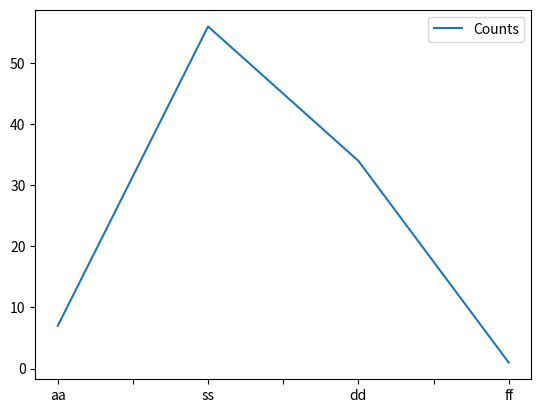
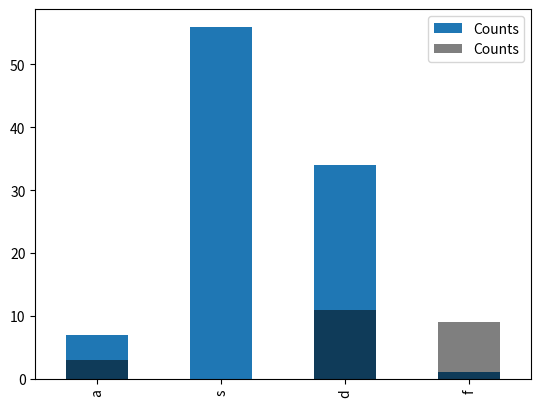
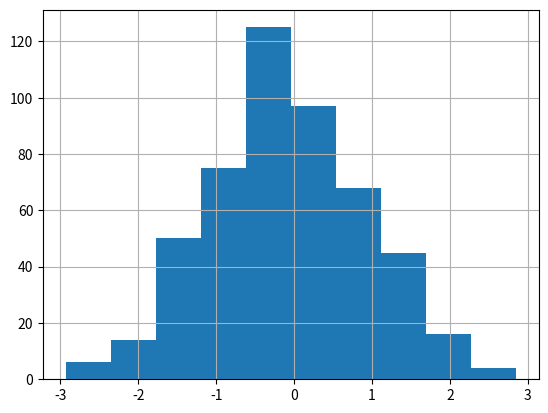

The script that saved these images, in order:
# -*- coding: utf-8 -*-
"""
Created on Sun Mar 10 11:44:40 2024

[redacted]
"""

#**********************graph draw***************************
#Matplotlip:- it is used to plot the graph,,,, first install the matplotlip i.e. as like a pandas 
#1. wite the command “pip install matplotlip”
#plaoting the two series
import pandas as pd
songs_69=pd.Series([7,56,34,1],
                   index=['aa','ss','dd','ff'],
                   name='Counts')

import matplotlib.pyplot as plt
flg=plt.figure()
songs_69.plot()
plt.legend()

###################################
#for studing the bar graph for plotings the series
import pandas as pd
songs_66=pd.Series([3,None,11,9],
                   index=['a','s','d','f'],
                   name='Counts')

flg=plt.figure()
songs_69.plot(kind='bar')
songs_66.plot(kind='bar',color='k',alpha=.5)
plt.legend()
 

##########################################
#hextogram
import numpy as np
data=pd.Series(np.random.randn(500),
name='500 random')
flg=plt.figure()
ax=flg.add_subplot(111)
data.hist() 
